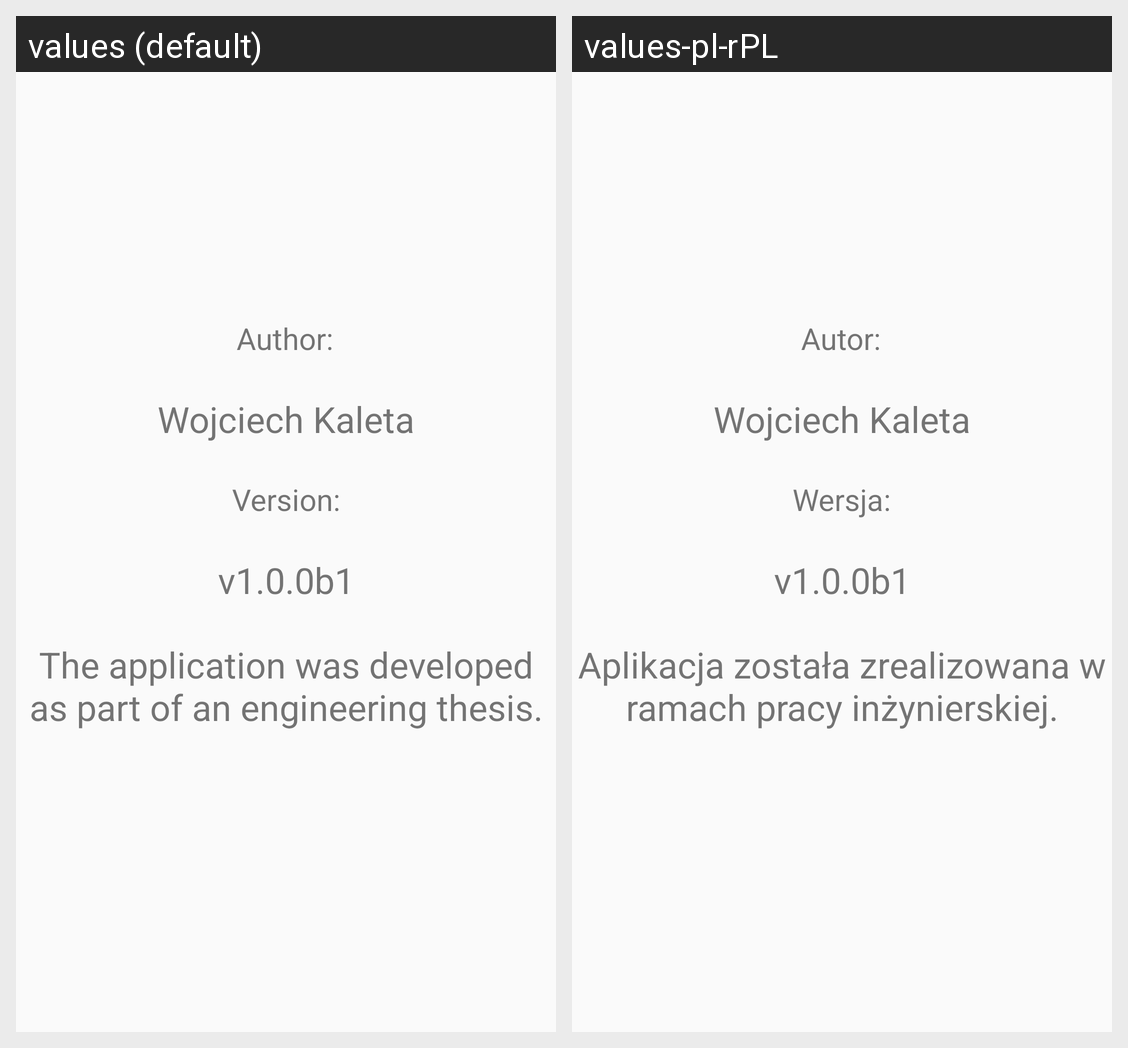

This grid shows one Android layout under two languages. Give, for every string resource on the screen, its name, the default text and each shown locale's text.
Android screen res/layout/activity_app_info.xml rendered under 2 locales, left to right: values (default), values-pl-rPL. Device: Nexus 5 (rendered at 1080×1920; each locale shown at half size, 540×960, under a caption strip naming it); theme AppTheme.
Strings drawn on this screen, with the default value and each locale's value (text and hints the layout hard-codes, and strings that could not be matched under every locale, appear in the picture but are not listed):

author
  values: Author:
  values-pl-rPL: Autor:

wojciechkaleta
  values: Wojciech Kaleta
  values-pl-rPL: Wojciech Kaleta

version
  values: Version:
  values-pl-rPL: Wersja:

actualversion
  values: v1.0.0b1
  values-pl-rPL: v1.0.0b1

info
  values: The application was developed as part of an engineering thesis.
  values-pl-rPL: Aplikacja została zrealizowana w ramach pracy inżynierskiej.
